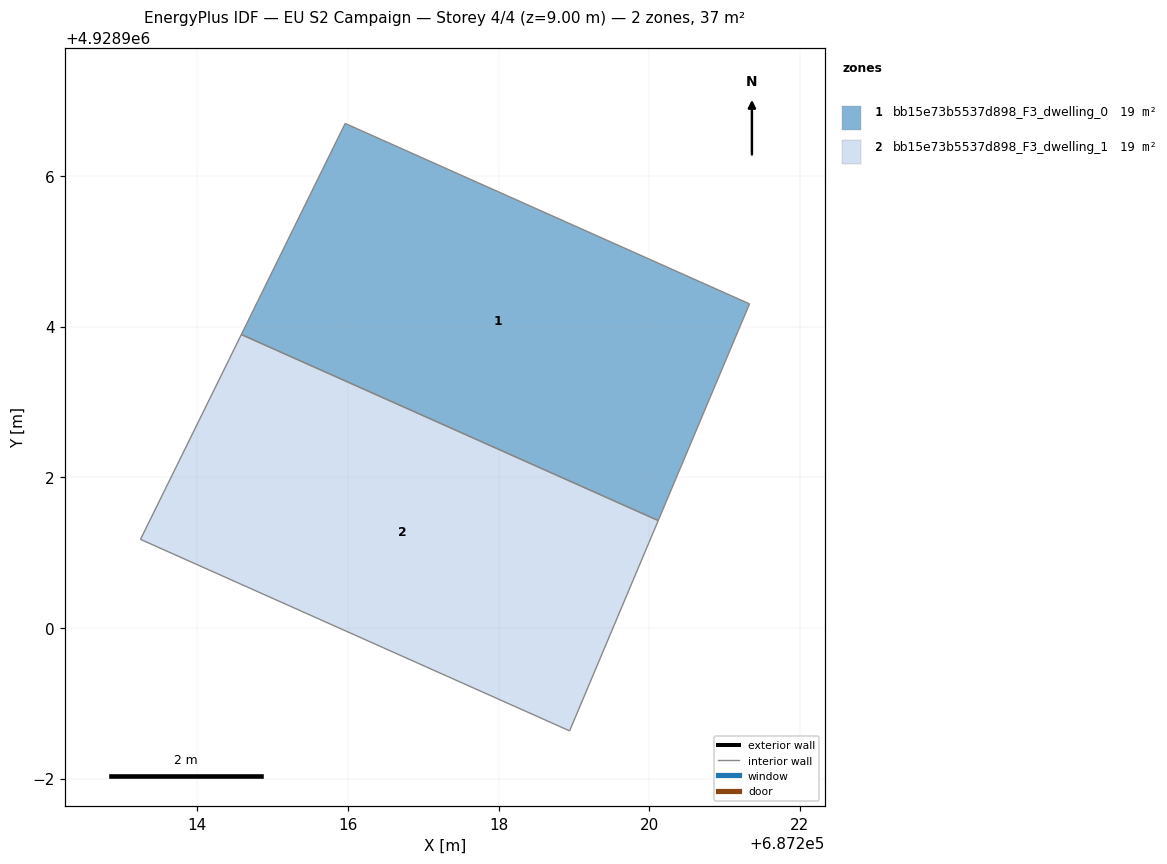
=== STOREY PLAN SPEC (per zone: floor XY polygon, exterior-wall plan segments, windows/doors) ===
zone 1: bb15e73b5537d898_F3_dwelling_0  (18.6 m²)
  floor: (687220.12, 4928901.43) (687221.33, 4928904.30) (687215.96, 4928906.70) (687214.58, 4928903.90)
  interior walls: 4
zone 2: bb15e73b5537d898_F3_dwelling_1  (18.6 m²)
  floor: (687218.94, 4928898.63) (687220.12, 4928901.43) (687214.58, 4928903.90) (687213.25, 4928901.18)
  interior walls: 4

=== DERIVED (storey summary) ===
Building: EU S2 Campaign
Storey: 4 of 4  (floor level z = 9.00 m)
Storey gross floor area: 37.3 m²
Zones on this storey: 2
  - bb15e73b5537d898_F3_dwelling_0: floor 18.6 m²
  - bb15e73b5537d898_F3_dwelling_1: floor 18.6 m²
Zone adjacency: (none detected)